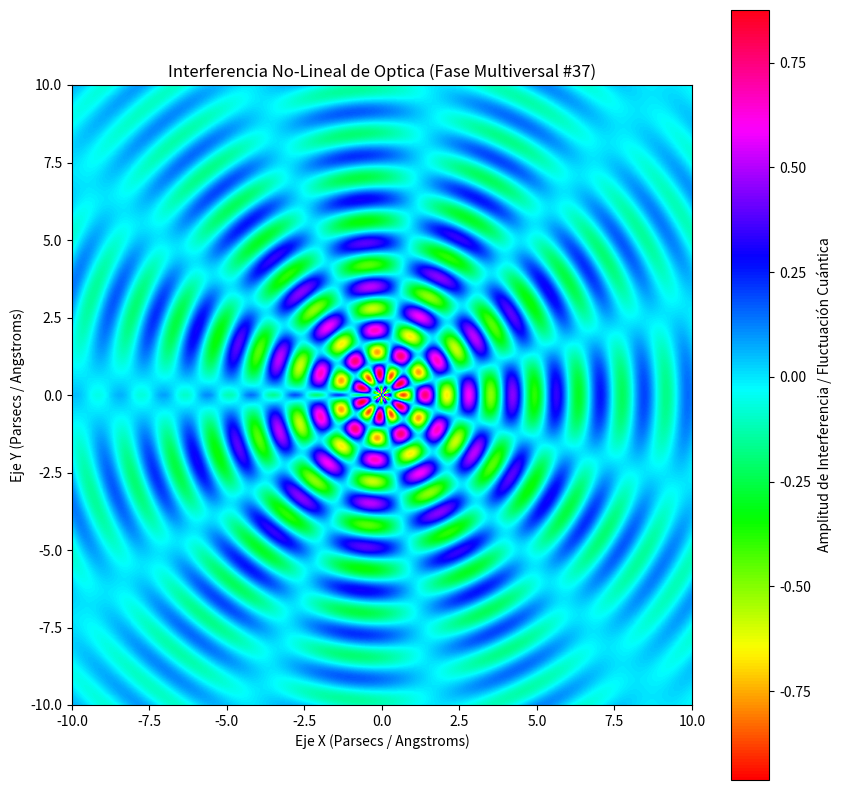

The matplotlib source for this figure:
%matplotlib inline
# Simulación Multiversal: Optica - Variante 37
import numpy as np
import matplotlib.pyplot as plt

# Parámetros Físicos No-Lineales
omega_1 = 4.441
omega_2 = 5.607
lambda_decay = 0.191
phase_shift = 1.62

x = np.linspace(-10, 10, 800)
y = np.linspace(-10, 10, 800)
X, Y = np.meshgrid(x, y)

# Dinámica de Fluidos / Campos Tensor-Escalares (Fase Multiversal)
R = np.sqrt(X**2 + Y**2) + 1e-5
Z = (np.sin(omega_1 * R + phase_shift) * np.cos(omega_2 * np.arctan2(Y, X))) * np.exp(-lambda_decay * R)

plt.figure(figsize=(10, 10))
plt.imshow(Z, cmap='hsv', extent=[-10, 10, -10, 10], origin='lower')
plt.colorbar(label='Amplitud de Interferencia / Fluctuación Cuántica')
plt.title(r'Interferencia No-Lineal de Optica (Fase Multiversal #37)')
plt.xlabel('Eje X (Parsecs / Angstroms)')
plt.ylabel('Eje Y (Parsecs / Angstroms)')
plt.show()
